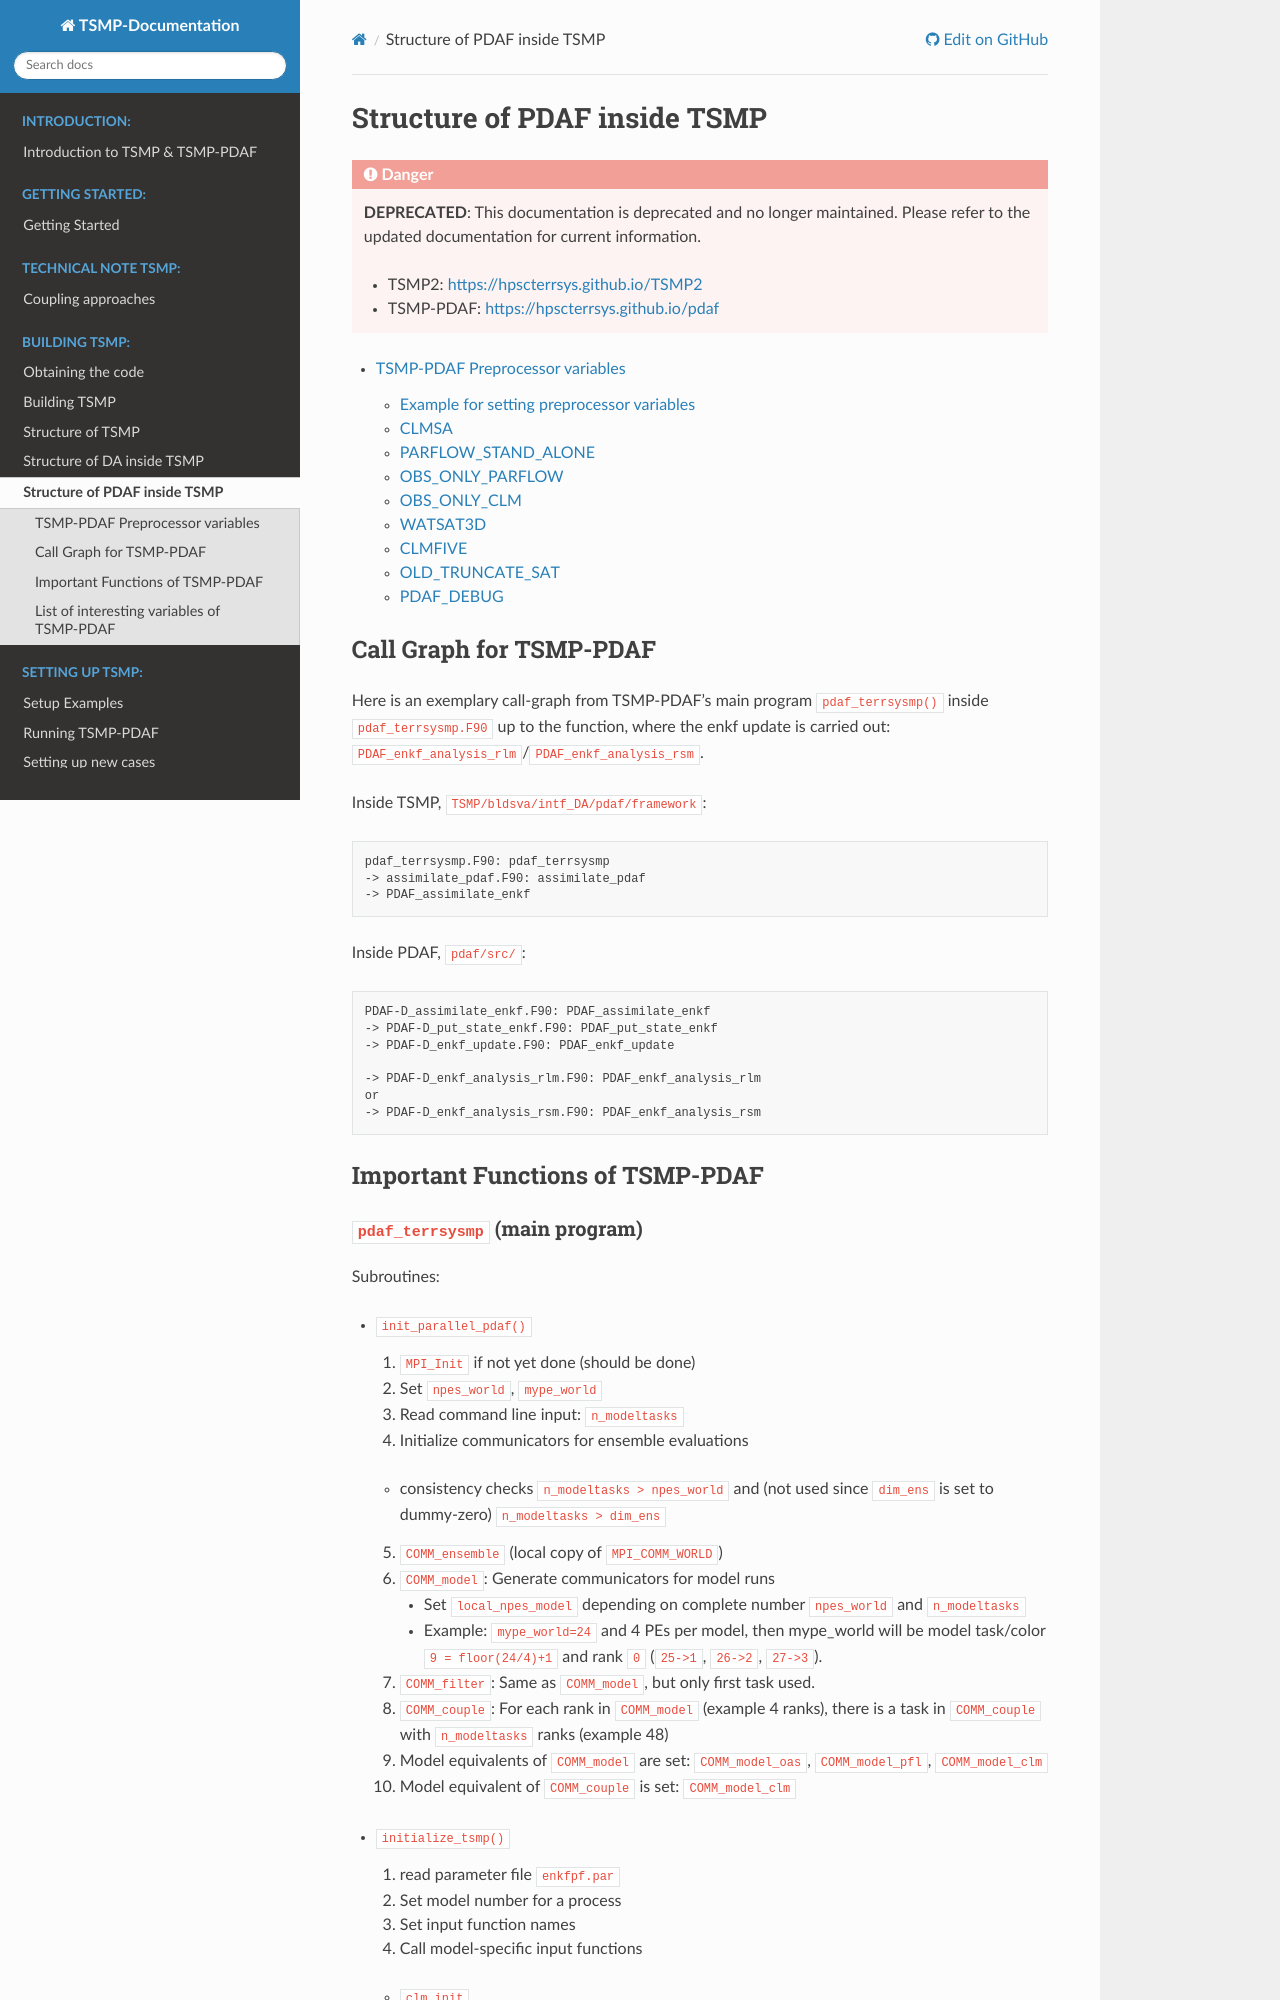

repository: HPSCTerrSys/TSMP · page: content/build_tsmp/pdaf.html · generator: sphinx

# Structure of PDAF inside TSMP

```{toctree}
---
maxdepth: 3
---
build_preprocessor_variables.md
```

## Call Graph for TSMP-PDAF

Here is an exemplary call-graph from TSMP-PDAF's main program
`pdaf_terrsysmp()` inside `pdaf_terrsysmp.F90` up to the function,
where the enkf update is carried out:
`PDAF_enkf_analysis_rlm`/`PDAF_enkf_analysis_rsm`.

Inside TSMP, `TSMP/bldsva/intf_DA/pdaf/framework`:

``` text
pdaf_terrsysmp.F90: pdaf_terrsysmp
-> assimilate_pdaf.F90: assimilate_pdaf
-> PDAF_assimilate_enkf
```

Inside PDAF, `pdaf/src/`:

``` text
PDAF-D_assimilate_enkf.F90: PDAF_assimilate_enkf
-> PDAF-D_put_state_enkf.F90: PDAF_put_state_enkf
-> PDAF-D_enkf_update.F90: PDAF_enkf_update

-> PDAF-D_enkf_analysis_rlm.F90: PDAF_enkf_analysis_rlm
or
-> PDAF-D_enkf_analysis_rsm.F90: PDAF_enkf_analysis_rsm
```

## Important Functions of TSMP-PDAF

### `pdaf_terrsysmp` (main program)

Subroutines:

- `init_parallel_pdaf()`
  1. `MPI_Init` if not yet done (should be done)
  2. Set `npes_world`, `mype_world`
  3. Read command line input: `n_modeltasks`
  4. Initialize communicators for ensemble evaluations
	- consistency checks `n_modeltasks > npes_world` and (not used
since `dim_ens` is set to dummy-zero) `n_modeltasks > dim_ens`
  5. `COMM_ensemble` (local copy of `MPI_COMM_WORLD`)
  6. `COMM_model`: Generate communicators for model runs
	 - Set `local_npes_model` depending on complete number
       `npes_world` and `n_modeltasks`
	 - Example: `mype_world=24` and 4 PEs per model, then mype_world
       will be model task/color `9 = floor(24/4)+1` and rank `0`
       (`25->1`, `26->2`, `27->3`).
  7. `COMM_filter`: Same as `COMM_model`, but only first task used.
  8. `COMM_couple`: For each rank in `COMM_model` (example 4 ranks),
     there is a task in `COMM_couple` with `n_modeltasks` ranks
     (example 48)
  9. Model equivalents of `COMM_model` are set: `COMM_model_oas`,
     `COMM_model_pfl`, `COMM_model_clm`
  10. Model equivalent of `COMM_couple` is set: `COMM_model_clm`

- [`initialize_tsmp()`](#initialize_tsmp)
  1. read parameter file `enkfpf.par`
  2. Set model number for a process
  3. Set input function names
  4. Call model-specific input functions
	- `clm_init`
	- `enkfparflowinit` (some more allocations in ParFlow part)
    - `cosmo_init`
